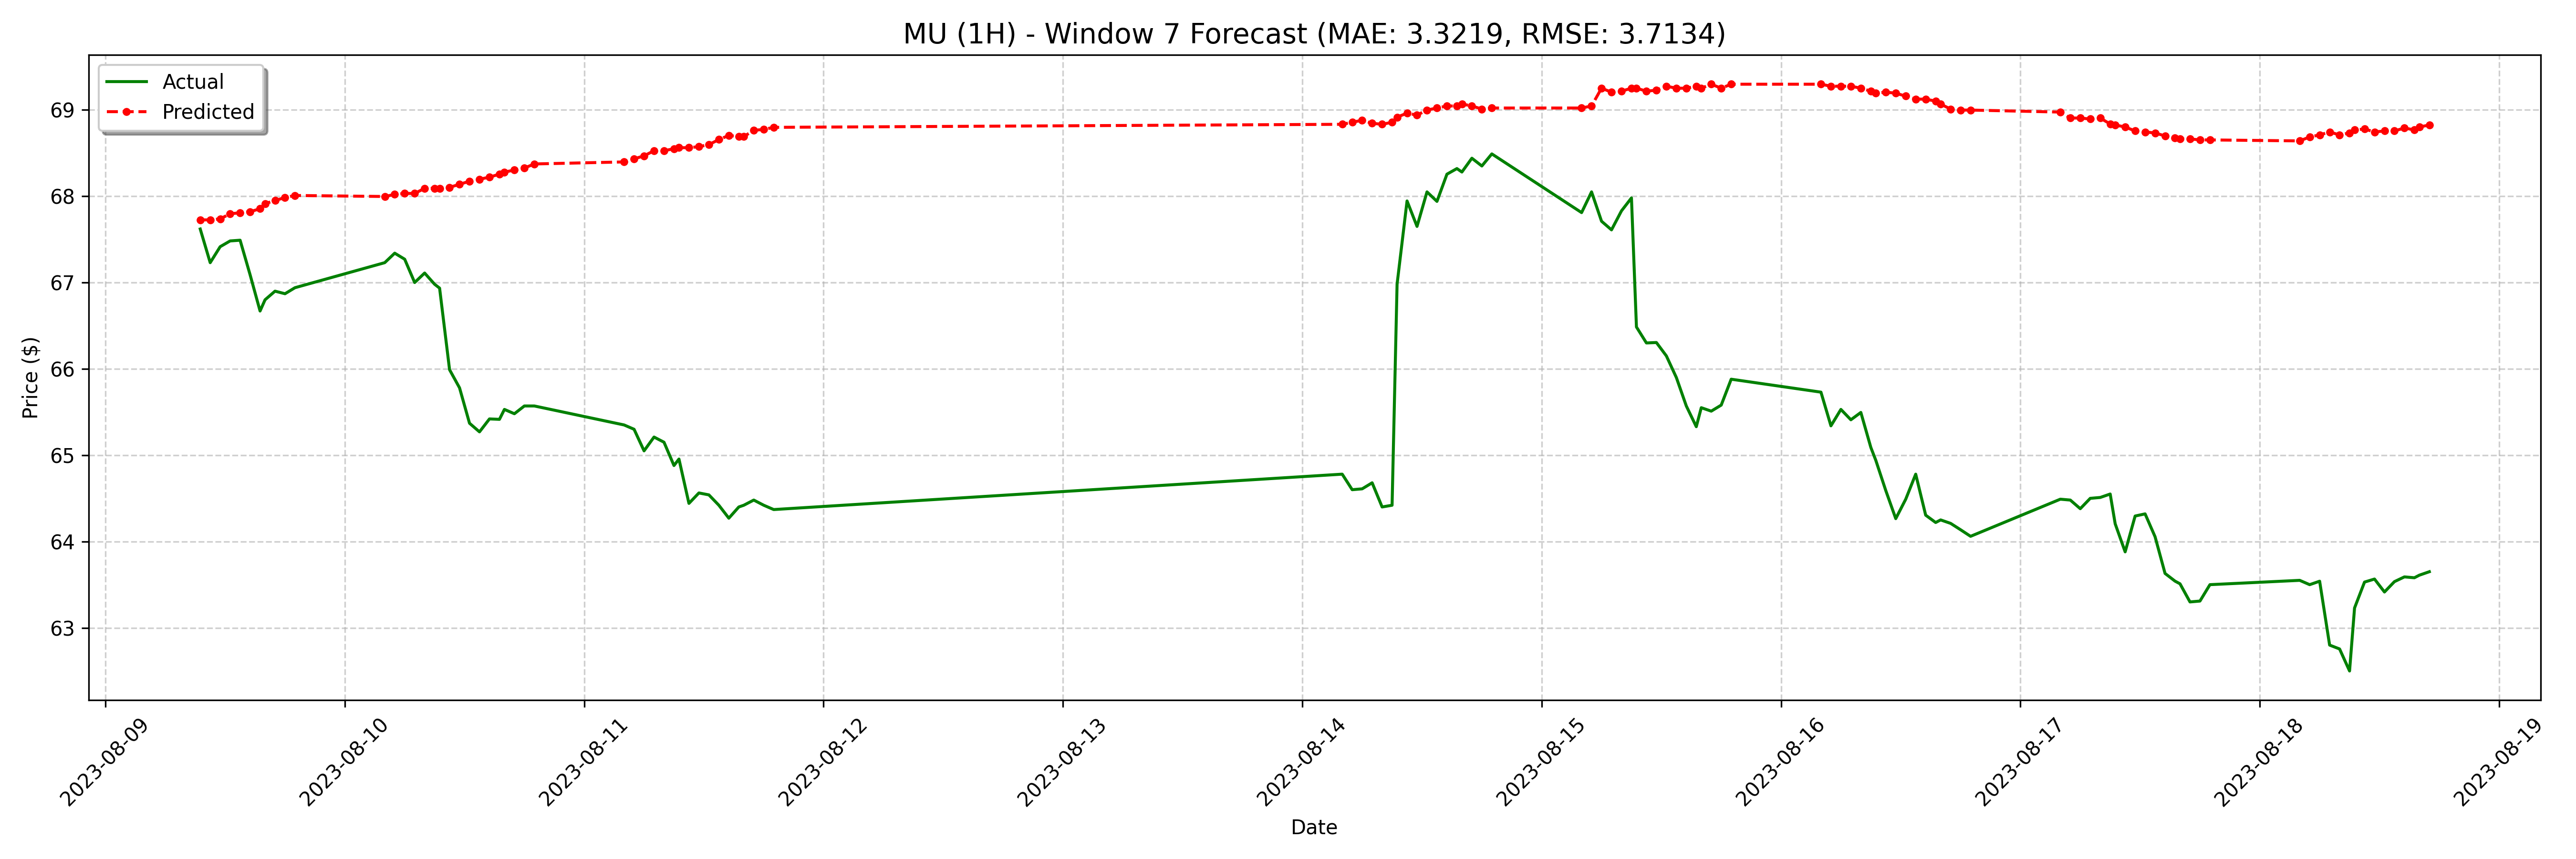

Values plotted in this chart, from the file beside it:
date, actual, forecast
2023-08-09 09:30:00-04:00, 67.62, 67.73
2023-08-09 10:30:00-04:00, 67.23, 67.73
2023-08-09 11:30:00-04:00, 67.42, 67.74
2023-08-09 12:30:00-04:00, 67.48, 67.8
2023-08-09 13:30:00-04:00, 67.49, 67.81
2023-08-09 14:30:00-04:00, 67.09, 67.82
2023-08-09 15:30:00-04:00, 66.67, 67.86
2023-08-09 16:00:00-04:00, 66.8, 67.91
2023-08-09 17:00:00-04:00, 66.9, 67.95
2023-08-09 18:00:00-04:00, 66.87, 67.98
2023-08-09 19:00:00-04:00, 66.94, 68.01
2023-08-10 04:00:00-04:00, 67.23, 68
2023-08-10 05:00:00-04:00, 67.34, 68.02
2023-08-10 06:00:00-04:00, 67.27, 68.03
2023-08-10 07:00:00-04:00, 67.0, 68.03
2023-08-10 08:00:00-04:00, 67.11, 68.09
2023-08-10 09:00:00-04:00, 66.98, 68.09
2023-08-10 09:30:00-04:00, 66.94, 68.09
2023-08-10 10:30:00-04:00, 65.99, 68.1
2023-08-10 11:30:00-04:00, 65.78, 68.14
2023-08-10 12:30:00-04:00, 65.37, 68.17
2023-08-10 13:30:00-04:00, 65.27, 68.2
2023-08-10 14:30:00-04:00, 65.42, 68.22
2023-08-10 15:30:00-04:00, 65.42, 68.26
2023-08-10 16:00:00-04:00, 65.53, 68.28
2023-08-10 17:00:00-04:00, 65.48, 68.3
2023-08-10 18:00:00-04:00, 65.57, 68.33
2023-08-10 19:00:00-04:00, 65.57, 68.37
2023-08-11 04:00:00-04:00, 65.35, 68.4
2023-08-11 05:00:00-04:00, 65.3, 68.43
2023-08-11 06:00:00-04:00, 65.05, 68.47
2023-08-11 07:00:00-04:00, 65.21, 68.53
2023-08-11 08:00:00-04:00, 65.15, 68.53
2023-08-11 09:00:00-04:00, 64.88, 68.55
2023-08-11 09:30:00-04:00, 64.95, 68.56
2023-08-11 10:30:00-04:00, 64.44, 68.56
2023-08-11 11:30:00-04:00, 64.56, 68.57
2023-08-11 12:30:00-04:00, 64.54, 68.6
2023-08-11 13:30:00-04:00, 64.42, 68.66
2023-08-11 14:30:00-04:00, 64.27, 68.7
2023-08-11 15:30:00-04:00, 64.4, 68.69
2023-08-11 16:00:00-04:00, 64.42, 68.69
2023-08-11 17:00:00-04:00, 64.48, 68.76
2023-08-11 18:00:00-04:00, 64.42, 68.77
2023-08-11 19:00:00-04:00, 64.37, 68.8
2023-08-14 04:00:00-04:00, 64.78, 68.83
2023-08-14 05:00:00-04:00, 64.6, 68.86
2023-08-14 06:00:00-04:00, 64.61, 68.88
2023-08-14 07:00:00-04:00, 64.68, 68.84
2023-08-14 08:00:00-04:00, 64.4, 68.83
2023-08-14 09:00:00-04:00, 64.42, 68.86
2023-08-14 09:30:00-04:00, 66.98, 68.92
2023-08-14 10:30:00-04:00, 67.94, 68.96
2023-08-14 11:30:00-04:00, 67.65, 68.94
2023-08-14 12:30:00-04:00, 68.05, 69
2023-08-14 13:30:00-04:00, 67.94, 69.02
2023-08-14 14:30:00-04:00, 68.25, 69.04
2023-08-14 15:30:00-04:00, 68.32, 69.04
2023-08-14 16:00:00-04:00, 68.28, 69.07
2023-08-14 17:00:00-04:00, 68.44, 69.04
... 68 more rows
